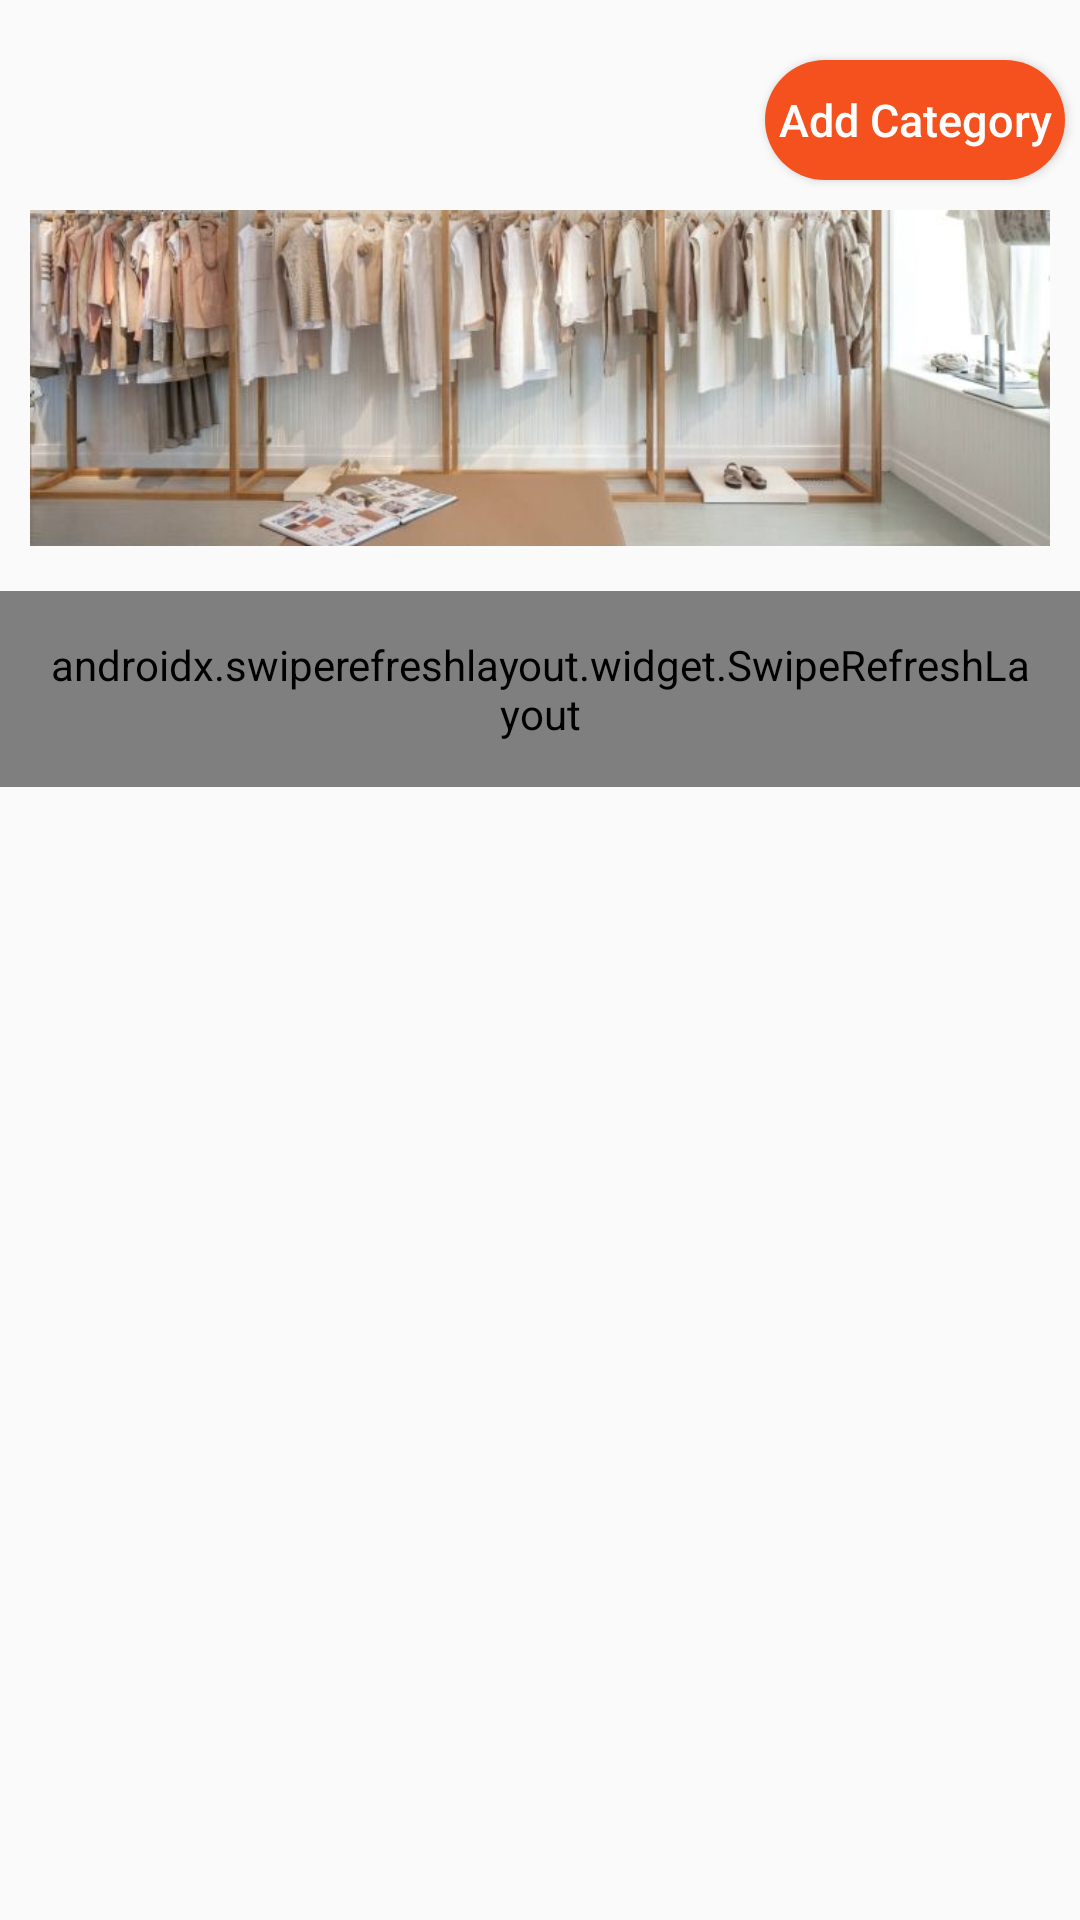

Layout XML and referenced resources for this Android screen:
<!-- AndroidManifest.xml: application theme Theme.StoreProject -->
<!-- res/layout/fragment_show_categores.xml -->
<?xml version="1.0" encoding="utf-8"?>
<androidx.constraintlayout.widget.ConstraintLayout xmlns:android="http://schemas.android.com/apk/res/android"
    xmlns:app="http://schemas.android.com/apk/res-auto"
    xmlns:tools="http://schemas.android.com/tools"
    android:id="@+id/frameLayout"
    android:layout_width="match_parent"
    android:layout_height="match_parent">

    <androidx.swiperefreshlayout.widget.SwipeRefreshLayout
        android:id="@+id/refresh"
        android:layout_width="wrap_content"
        android:layout_height="0dp"
        android:layout_marginTop="15dp"
        android:padding="15dp"
        app:layout_constraintEnd_toEndOf="parent"
        app:layout_constraintHorizontal_bias="0.517"
        app:layout_constraintStart_toStartOf="parent"
        app:layout_constraintTop_toBottomOf="@id/image"
        app:layout_constraintVertical_bias="0.902"
        tools:ignore="MissingConstraints">

        <androidx.recyclerview.widget.RecyclerView
            android:id="@+id/recyclerItem"
            android:layout_width="wrap_content"
            android:layout_height="wrap_content"
            android:padding="10dp"/>
    </androidx.swiperefreshlayout.widget.SwipeRefreshLayout>

    <ImageView
        android:id="@+id/image"
        android:layout_width="match_parent"
        android:layout_height="112dp"
        android:layout_marginStart="10dp"
        android:layout_marginTop="70dp"
        android:layout_marginEnd="10dp"
        android:scaleType="centerCrop"
        android:src="@drawable/backgroud"
        app:layout_constraintEnd_toEndOf="parent"
        app:layout_constraintHorizontal_bias="0.44"
        app:layout_constraintStart_toStartOf="parent"
        app:layout_constraintTop_toTopOf="parent"
        app:layout_constraintVertical_bias="0.14" />

    <androidx.appcompat.widget.AppCompatButton
        android:id="@+id/addCatgorybtn"
        android:layout_width="100dp"
        android:layout_height="40dp"
        android:layout_marginTop="20dp"
        android:layout_marginEnd="5dp"
        android:background="@drawable/add"
        android:padding="3dp"
        android:text="@string/add_category"
        android:textAllCaps="false"
        android:textColor="@color/white"
        android:textSize="15sp"
        app:layout_constraintEnd_toEndOf="parent"
        app:layout_constraintHorizontal_bias="0.502"
        app:layout_constraintTop_toTopOf="parent"
        tools:ignore="TextContrastCheck,TextContrastCheck,TouchTargetSizeCheck" />
</androidx.constraintlayout.widget.ConstraintLayout>
<!-- resources referenced by this layout -->
<resources>
  <color name="white">#FFFFFFFF</color>
  <!-- drawable add (drawable) -->
  <?xml version="1.0" encoding="utf-8"?>
  <shape xmlns:android="http://schemas.android.com/apk/res/android">
      <solid android:color="#F4511E"/>
      <corners android:radius="30dp"/>
  </shape>
  <!-- drawable backgroud: jpg bitmap (drawable-v24, 55883 bytes) -->
  <string name="add_category">Add Category</string>
  <style name="Theme.StoreProject" parent="Theme.MaterialComponents.DayNight.DarkActionBar.Bridge">
          
          <item name="colorPrimary">#FB8560</item>
          <item name="colorPrimaryVariant">#ff7043</item>
          <item name="colorOnPrimary">@color/white</item>
          
          <item name="colorSecondary">@color/teal_200</item>
          <item name="colorSecondaryVariant">@color/teal_700</item>
          <item name="colorOnSecondary">@color/black</item>
          
          <item name="android:statusBarColor" tools:targetApi="l">?attr/colorPrimaryVariant</item>
          
      </style>
  <color name="teal_200">#FF03DAC5</color>
  <color name="teal_700">#FF018786</color>
  <color name="black">#FF000000</color>
</resources>
